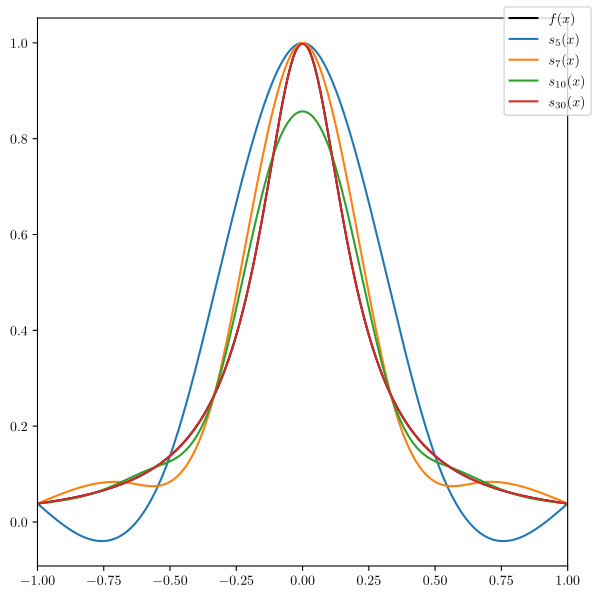

The script that saved this image:
import math
import numpy as np
import numpy.polynomial
import scipy as sp
import scipy.sparse
import scipy.sparse.linalg
import matplotlib
import matplotlib.pyplot as plt
from numpy.polynomial import Polynomial

matplotlib.use('pgf')
matplotlib.rcParams.update({
	'pgf.texsystem': 'pdflatex',
	'font.family': 'serif',
	'text.usetex': True,
	'pgf.rcfonts': False,
})

class Spline:
    def __init__(self, x, f, n):
        self.n = n
        self.x = x
        self.f = f
        
        # uniform distribution
        self.h = x[1] - x[0]

        self.calc_xi()
        self.calc_p()

    def __call__(self, x):
        i = 0
        while self.x[i+1] < x:
            i += 1

        return self.p[i](x)

    def calc_xi(self):
        N = self.n - 2
        data = np.array([np.full(N, 1), np.full(N, 4), np.full(N, 1)])
        offsets = np.array([-1, 0, 1])
        A = sp.sparse.dia_matrix((data, offsets), shape=(N, N))

        b_i = lambda i: self.f[i-1] - 2*self.f[i] + self.f[i+1]
        b = np.array([b_i(i) for i in range(1, self.n-1)]) * ( 6 / self.h**2 )
        _xi = sp.sparse.linalg.spsolve(A.tocsr(), b)
        
        self.xi = np.concatenate(([0], _xi, [0]))

    def calc_p(self):
        def p(j):
            A = Polynomial([self.x[j+1], -1]) / (self.x[j+1] - self.x[j])
            B = Polynomial([-self.x[j], 1]) / (self.x[j+1] - self.x[j])
            C = 1/6 * (A**3 - A) * (self.x[j+1] - self.x[j]) ** 2
            D = 1/6 * (B**3 - B) * (self.x[j+1] - self.x[j]) ** 2
            return A*self.f[j] + B*self.f[j+1] + C*self.xi[j] + D*self.xi[j+1]

        self.p = [p(j) for j in range(self.n - 1)]

uniform = lambda n: np.linspace(-1, 1, n)
f = lambda x: 1.0 / (1.0 + (25 * x**2))
s = lambda n: Spline(uniform(n), f(uniform(n)), n)

x = uniform(200)

fig = plt.figure(figsize=(6, 6), dpi=600)
ax = fig.gca()
ax.set_xlim([-1, 1])

ax.plot(x, f(x), color='black', label=r'$ f(x) $')

s1 = s(5)
ax.plot(x, [s1(i) for i in x], label=r'$ s_5(x) $')

s2 = s(7)
ax.plot(x, [s2(i) for i in x], label=r'$ s_7(x) $')

s3 = s(10)
ax.plot(x, [s3(i) for i in x], label=r'$ s_{10}(x) $')

s4 = s(30)
ax.plot(x, [s4(i) for i in x], label=r'$ s_{30}(x) $')

fig.legend()
fig.tight_layout()
fig.savefig('chart.png')